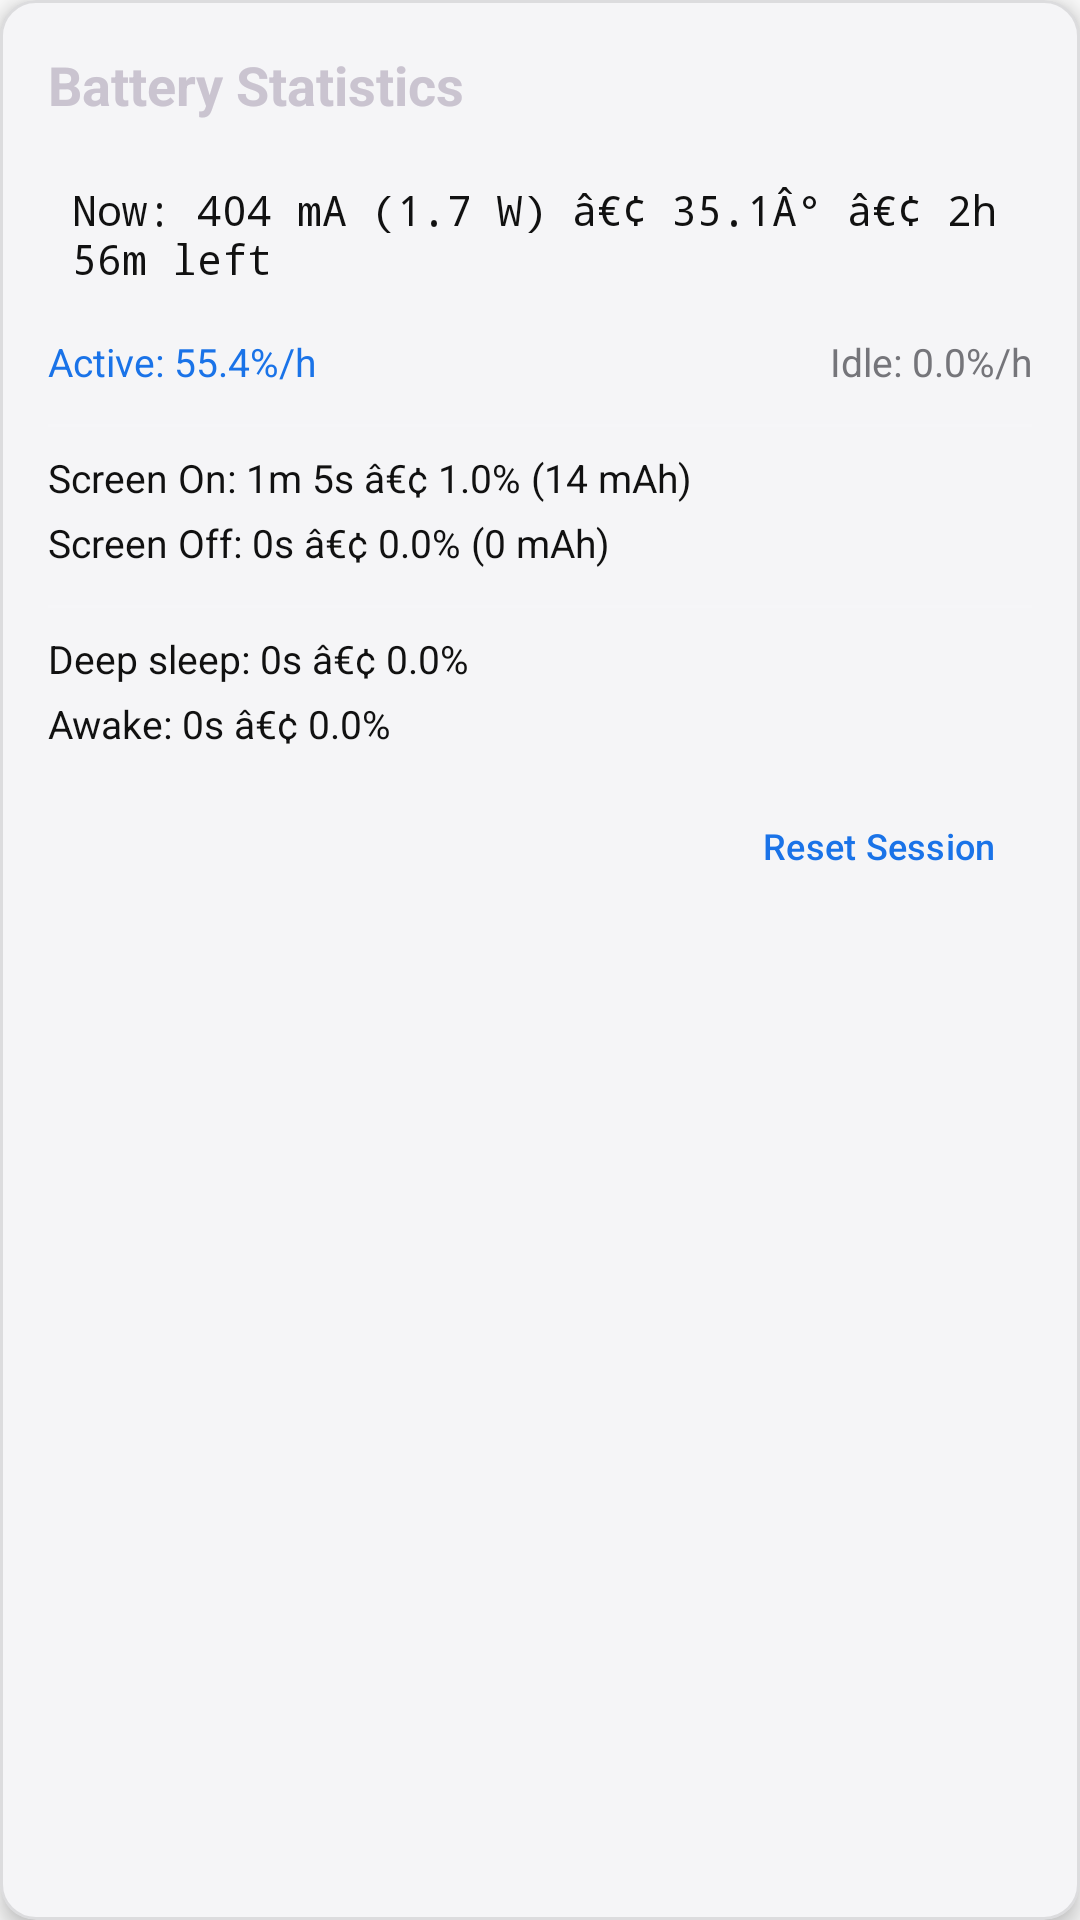

Android layout source for this screen:
<!-- AndroidManifest.xml: application theme Theme.OOFControl -->
<!-- res/layout/fragment_charging_stats_section.xml -->
<?xml version="1.0" encoding="utf-8"?>
<com.google.android.material.card.MaterialCardView
    xmlns:android="http://schemas.android.com/apk/res/android"
    xmlns:app="http://schemas.android.com/apk/res-auto"
    android:layout_width="match_parent"
    android:layout_height="wrap_content"
    android:layout_margin="16dp"
    app:cardCornerRadius="12dp"
    app:cardElevation="4dp">

    <LinearLayout
        android:layout_width="match_parent"
        android:layout_height="wrap_content"
        android:orientation="vertical"
        android:padding="16dp">

        
        <TextView
            android:layout_width="wrap_content"
            android:layout_height="wrap_content"
            android:text="Battery Statistics"
            android:textSize="18sp"
            android:textStyle="bold"
            android:layout_marginBottom="12dp" />

        
        <TextView
            android:id="@+id/tvCurrentStats"
            android:layout_width="match_parent"
            android:layout_height="wrap_content"
            android:text="Now: 404 mA (1.7 W) â€¢ 35.1Â° â€¢ 2h 56m left"
            android:textSize="14sp"
            android:textColor="?attr/colorOnSurface"
            android:background="?attr/colorSurfaceVariant"
            android:padding="8dp"
            android:layout_marginBottom="8dp"
            android:fontFamily="monospace" />

        
        <LinearLayout
            android:layout_width="match_parent"
            android:layout_height="wrap_content"
            android:orientation="horizontal"
            android:layout_marginBottom="4dp">

            <TextView
                android:id="@+id/tvActiveRate"
                android:layout_width="0dp"
                android:layout_height="wrap_content"
                android:layout_weight="1"
                android:text="Active: 55.4%/h"
                android:textSize="13sp"
                android:textColor="?attr/colorPrimary" />

            <TextView
                android:id="@+id/tvIdleRate"
                android:layout_width="0dp"
                android:layout_height="wrap_content"
                android:layout_weight="1"
                android:text="Idle: 0.0%/h"
                android:textSize="13sp"
                android:textColor="?attr/colorOnSurfaceVariant"
                android:gravity="end" />
        </LinearLayout>

        
        <View
            android:layout_width="match_parent"
            android:layout_height="1dp"
            android:background="?attr/colorOutline"
            android:layout_marginVertical="8dp" />

        
        <TextView
            android:id="@+id/tvScreenOnStats"
            android:layout_width="match_parent"
            android:layout_height="wrap_content"
            android:text="Screen On: 1m 5s â€¢ 1.0% (14 mAh)"
            android:textSize="13sp"
            android:textColor="?attr/colorOnSurface"
            android:layout_marginBottom="4dp" />

        
        <TextView
            android:id="@+id/tvScreenOffStats"
            android:layout_width="match_parent"
            android:layout_height="wrap_content"
            android:text="Screen Off: 0s â€¢ 0.0% (0 mAh)"
            android:textSize="13sp"
            android:textColor="?attr/colorOnSurface"
            android:layout_marginBottom="4dp" />

        
        <View
            android:layout_width="match_parent"
            android:layout_height="1dp"
            android:background="?attr/colorOutline"
            android:layout_marginVertical="8dp" />

        
        <TextView
            android:id="@+id/tvDeepSleepStats"
            android:layout_width="match_parent"
            android:layout_height="wrap_content"
            android:text="Deep sleep: 0s â€¢ 0.0%"
            android:textSize="13sp"
            android:textColor="?attr/colorOnSurface"
            android:layout_marginBottom="4dp" />

        
        <TextView
            android:id="@+id/tvAwakeStats"
            android:layout_width="match_parent"
            android:layout_height="wrap_content"
            android:text="Awake: 0s â€¢ 0.0%"
            android:textSize="13sp"
            android:textColor="?attr/colorOnSurface"
            android:layout_marginBottom="8dp" />

        
        <com.google.android.material.button.MaterialButton
            android:id="@+id/btnResetStats"
            android:layout_width="wrap_content"
            android:layout_height="wrap_content"
            android:text="Reset Session"
            android:textSize="12sp"
            style="@style/Widget.Material3.Button.TextButton"
            android:layout_gravity="end" />

    </LinearLayout>

</com.google.android.material.card.MaterialCardView>
<!-- resources referenced by this layout -->
<resources>
  <style name="Theme.OOFControl" parent="Theme.Material3.Dark.NoActionBar">
          <item name="colorPrimary">@color/accent</item>
          <item name="colorOnPrimary">@color/white</item>
          <item name="colorPrimaryContainer">@color/segment_selected_bg</item>
          <item name="colorOnPrimaryContainer">@color/accent</item>
          <item name="colorSecondary">@color/blue</item>
          <item name="colorOnSecondary">@color/white</item>
          <item name="colorSecondaryContainer">@color/icon_bg_blue</item>
          <item name="colorTertiary">@color/purple</item>
          <item name="colorOnTertiary">@color/white</item>
          <item name="colorTertiaryContainer">@color/icon_bg_purple</item>
          <item name="colorSurface">@color/surface</item>
          <item name="colorOnSurface">@color/text_primary</item>
          <item name="colorSurfaceVariant">@color/card_background</item>
          <item name="colorOnSurfaceVariant">@color/text_secondary</item>
          <item name="colorOutline">#20FFFFFF</item>
          <item name="android:colorBackground">@color/background</item>
          <item name="android:statusBarColor">@android:color/transparent</item>
          <item name="android:navigationBarColor">@android:color/transparent</item>
          <item name="android:windowBackground">@color/background</item>
          <item name="android:windowLightStatusBar">false</item>
          <item name="android:windowLightNavigationBar">false</item>
          <item name="materialSwitchStyle">@style/Widget.OOFControl.MaterialSwitch</item>
          <item name="materialCardViewStyle">@style/Widget.OOFControl.Card</item>
      </style>
  <color name="accent">#1A73E8</color>
  <color name="white">#FFFFFF</color>
  <color name="segment_selected_bg">#111111</color>
  <color name="blue">#4285F4</color>
  <color name="icon_bg_blue">#1A1A73E8</color>
  <color name="purple">#A142F4</color>
  <color name="icon_bg_purple">#1AA142F4</color>
  <color name="surface">#FFFFFF</color>
  <color name="text_primary">#111111</color>
  <color name="card_background">#F5F5F7</color>
  <color name="text_secondary">#75757A</color>
  <color name="background">#FAFAFA</color>
  <style name="Widget.OOFControl.MaterialSwitch" parent="Widget.Material3.CompoundButton.MaterialSwitch">
          <item name="thumbTint">@color/switch_thumb_color</item>
          <item name="trackTint">@color/switch_track_color</item>
          <item name="trackDecorationTint">@android:color/transparent</item>
      </style>
  <style name="Widget.OOFControl.Card" parent="Widget.Material3.CardView.Filled">
          <item name="cardCornerRadius">24dp</item>
          <item name="cardElevation">0dp</item>
          <item name="strokeWidth">1dp</item>
          <item name="strokeColor">@color/glass_border</item>
          <item name="cardBackgroundColor">@color/card_background</item>
      </style>
  <color name="glass_border">#1A000000</color>
</resources>
